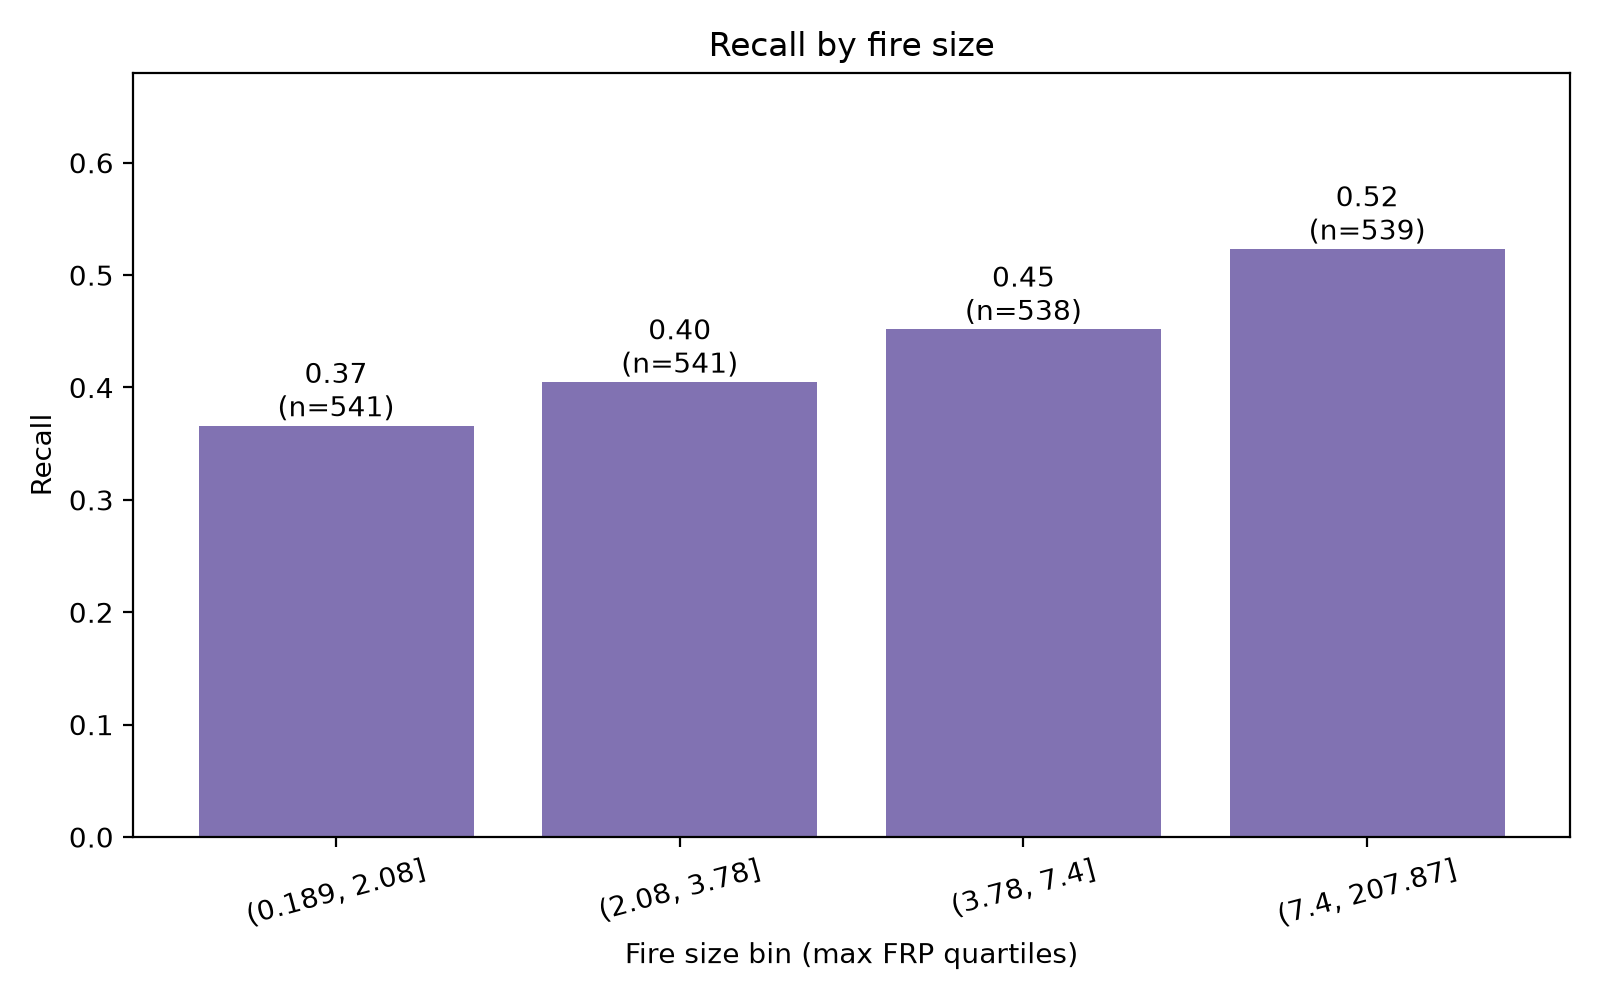

Source data for this figure (header and first rows):
frp_bin, positives, TP, FN, FP, recall, precision
(0.189, 2.08], 541.0, 198.0, 343.0, 0.0, 0.366, 1.0
(2.08, 3.78], 541.0, 219.0, 322.0, 0.0, 0.4048, 1.0
(3.78, 7.4], 538.0, 243.0, 295.0, 0.0, 0.4517, 1.0
(7.4, 207.87], 539.0, 282.0, 257.0, 0.0, 0.5232, 1.0
